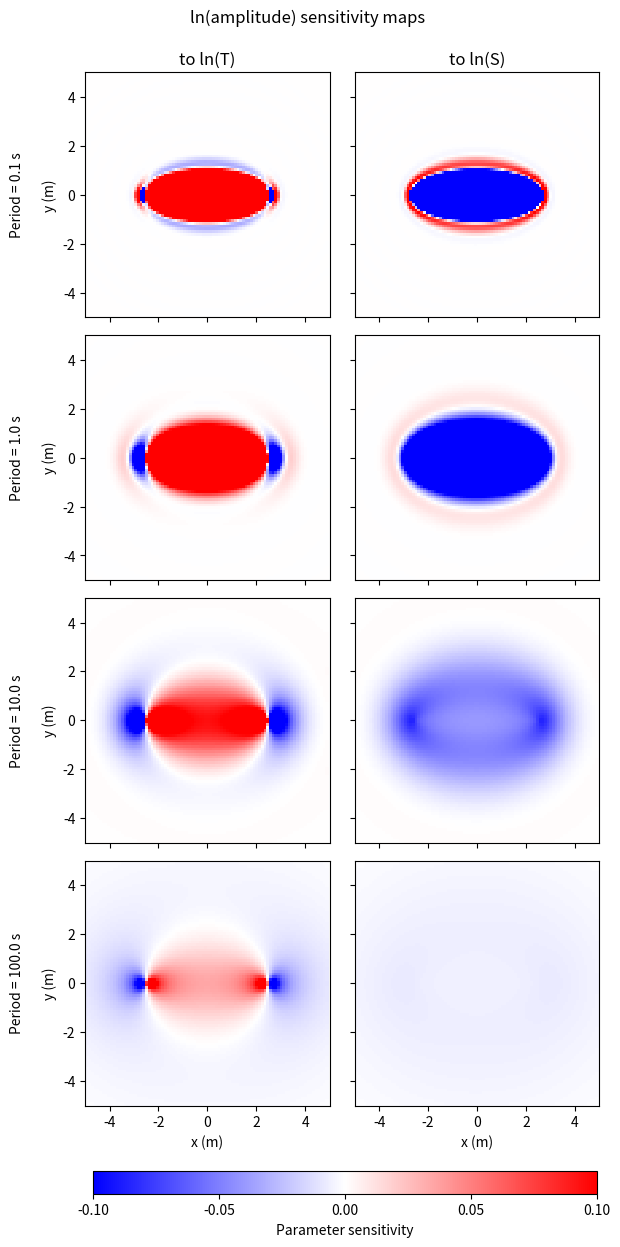
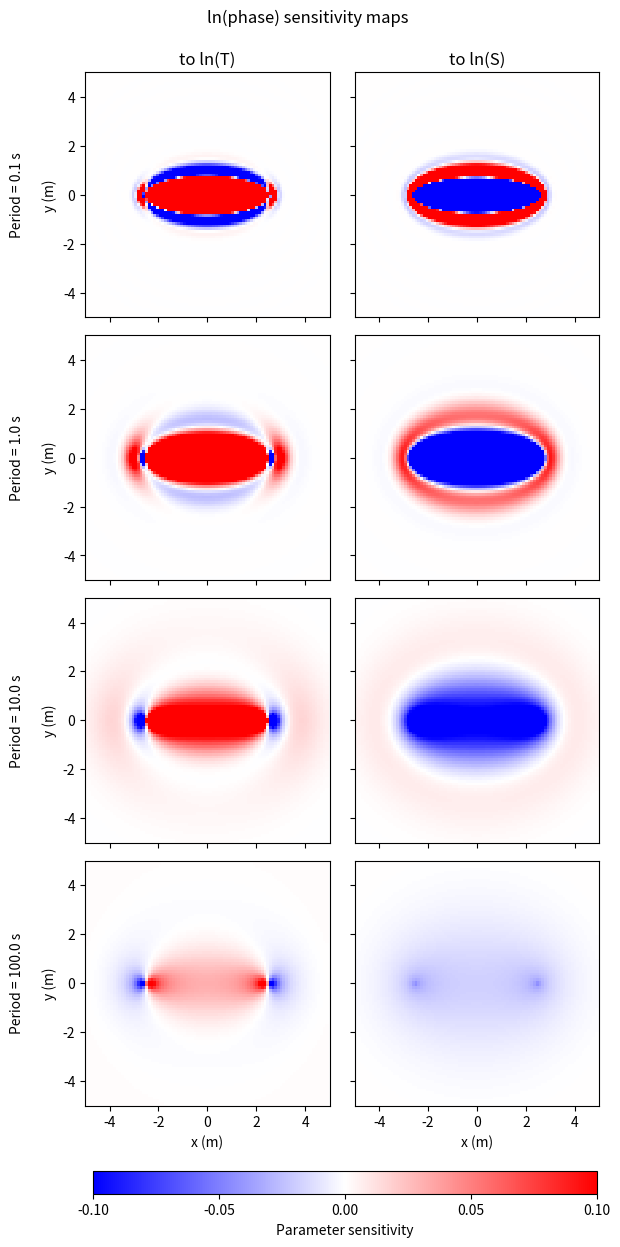

Source code (Python) for these figures, in order:

# This Python script was translated from Matlab codes developed and provided as
# part of the following publication: Cardiff, M. and Barrash, W. (2015). 
# Analytical and semi-analytical tools for the design of oscillatory pumping 
# tests. Groundwater, 53(6), 896-907. The original Matlab codes are copyright
# of Michael Cardiff (University of Wisconsin-Madison), 2013-2014.

import numpy as np
import matplotlib as mpl
import matplotlib.pyplot as plt
from scipy.special import kv


# Black and Kipp (1981) solution
def phasor_linesrc_soln(Qpeak, om, S, T, xw, yw, x, y):
    return Qpeak/(2.*np.pi*T)*\
           kv(0, ((om*((x-xw)**2.+(y-yw)**2.)*S)/T)**(0.5)*np.exp(1j*np.pi/4.))

    
def oscill_sens_generator_linesrc(Qpeak, period, S, T, domain_def, pump_loc, 
                                  obs_loc):
    # Setup parameters needed to do the discretization and plotting
    om  = 2.*np.pi/period
    x_w = pump_loc[0]
    y_w = pump_loc[1]
    x_o = obs_loc[0]
    y_o = obs_loc[1]
    xmin  = domain_def[0,0]
    xstep = domain_def[0,1]
    xmax  = domain_def[0,2]
    ymin  = domain_def[1,0]
    ystep = domain_def[1,1]
    ymax  = domain_def[1,2]
    xv = np.arange(xmin, xmax, xstep)
    yv = np.arange(ymin, ymax, ystep)
    xg, yg = np.meshgrid(xv, yv)
    
    # Calculate the value of the phasor at the observation location
    # to be used in the source term for the phasor solution
    phasor_at_obs = phasor_linesrc_soln(Qpeak, om, S, T, x_w, y_w, x_o, y_o)
    obs_adjsrc_val = -1./phasor_at_obs
    
    # Calculate the phasor solution
    phasor_soln = phasor_linesrc_soln(Qpeak, om, S, T, x_w, y_w, xg, yg)
    
    # Calculate the adjoint solution
    adj_soln = phasor_linesrc_soln(obs_adjsrc_val, om, S, T, x_o, y_o, xg, yg)
    
    # Calculate sensitivity of metrics to ln(S). Note this is why the extra
    # the factor of S appears at the end of the sensitivity calculation
    logS_sens = phasor_soln*adj_soln*1j*om*S
    logmag_logS_sens = np.real(logS_sens)
    phase_logS_sens  = np.imag(logS_sens)
    
    # First calculate the spatial gradients of the two solutions (needed for
    # calculating K sensitivities). Then do sensitivity calculation. 
    # Note, extra factor of T comes from calculating sensitivity with respect 
    # to ln(T) instead of to T.
    phasorgradx, phasorgrady = np.gradient(phasor_soln, xstep, ystep)
    adjgradx, adjgrady = np.gradient(adj_soln, xstep, ystep)
    logT_sens = (phasorgradx*adjgradx + phasorgrady*adjgrady)*T
    logmag_logT_sens = np.real(logT_sens)
    phase_logT_sens  = np.imag(logT_sens)
    return (xg, yg, logmag_logT_sens, logmag_logS_sens, phase_logT_sens, 
            phase_logS_sens)


Qpeak = 1e-3
period_list = np.array([0.1, 1., 10., 100.])
S = 1e-4
T = 1e-4

# Domain definition - to avoid issues with point sources, use spacings that
# will not exactly land on the locations of wells
domain_def = np.array([[-5., 0.11, 5.], [-5., 0.11, 5.]])
pump_loc  = [-2.5, 0.0]
obs_loc   = [ 2.5, 0.0]
lims = [domain_def[0,0], domain_def[0,2], domain_def[1,0], domain_def[1,2]]
num_periods = len(period_list)

f = plt.figure(figsize=[16.00/2.54, 32.00/2.54])
f.suptitle('ln(amplitude) sensitivity maps')
s = np.reshape([f.add_subplot(4, 2, sp) for sp in range(1,9)], [4,2])
 
for p in range(num_periods):    
    (xg, yg, logmag_logT_sens, logmag_logS_sens, phase_logT_sens, 
     phase_logS_sens) = oscill_sens_generator_linesrc(Qpeak, period_list[p], S, 
     T, domain_def, pump_loc, obs_loc)
       
    s[p,0].set_aspect('equal')
    s[p,0].pcolor(xg, yg, logmag_logT_sens, cmap='bwr', vmin=-0.1, vmax=0.1)
    s[p,0].set_xlim(domain_def[0,0], domain_def[0,2])
    s[p,0].set_ylim(domain_def[1,0], domain_def[1,2])
    
    s[p,1].set_aspect('equal')
    pl = s[p,1].pcolor(xg, yg, logmag_logS_sens, cmap='bwr', vmin=-0.1, 
         vmax=0.1)
    s[p,1].set_xlim(domain_def[0,0], domain_def[0,2])
    s[p,1].set_ylim(domain_def[1,0], domain_def[1,2])
    
    if p==0:
        s[p,0].set_title('to ln(T)')
        s[p,1].set_title('to ln(S)')
    if p==num_periods-1:
        s[p,0].set_xlabel('x (m)')
        s[p,1].set_xlabel('x (m)')
    else:
        s[p,0].set_xticklabels([])
        s[p,1].set_xticklabels([])       
    s[p,0].set_ylabel('Period = '+str(period_list[p])+' s\n\ny (m)')
    s[p,1].set_yticklabels([])
    
mpl.colorbar.ColorbarBase(ax=f.add_axes([0.16, 0.04, 0.80, 0.018]),
                          cmap=plt.get_cmap('bwr'),
                          norm=mpl.colors.Normalize(vmin=-0.1, vmax=0.1),
                          ticks=np.arange(-0.1, 0.15, 0.05), 
                          orientation='horizontal',
                          label='Parameter sensitivity')

plt.tight_layout()
f.subplots_adjust(top=0.93, bottom=0.11)
plt.savefig('oscill_sens_linesrc_vis_Amplitude.png', dpi=500)
plt.close(f)


f = plt.figure(figsize=[16.00/2.54, 32.00/2.54])
f.suptitle('ln(phase) sensitivity maps')
s = np.reshape([f.add_subplot(4, 2, sp) for sp in range(1,9)], [4,2])

for p in range(num_periods):       
    (xg, yg, logmag_logT_sens, logmag_logS_sens, phase_logT_sens, 
     phase_logS_sens) = oscill_sens_generator_linesrc(Qpeak, period_list[p], S, 
     T, domain_def, pump_loc, obs_loc)

    s[p,0].set_aspect('equal')
    s[p,0].pcolor(xg, yg, phase_logT_sens, cmap='bwr', vmin=-0.1, vmax=0.1)
    s[p,0].set_xlim(domain_def[0,0], domain_def[0,2])
    s[p,0].set_ylim(domain_def[1,0], domain_def[1,2])
   
    s[p,1].set_aspect('equal')
    s[p,1].pcolor(xg, yg, phase_logS_sens, cmap='bwr', vmin=-0.1, vmax=0.1)
    s[p,1].set_xlim(domain_def[0,0], domain_def[0,2])
    s[p,1].set_ylim(domain_def[1,0], domain_def[1,2])

    if p==0:
        s[p,0].set_title('to ln(T)')
        s[p,1].set_title('to ln(S)')
    if p==num_periods-1:
        s[p,0].set_xlabel('x (m)')
        s[p,1].set_xlabel('x (m)')
    else:
        s[p,0].set_xticklabels([])
        s[p,1].set_xticklabels([])       
    s[p,0].set_ylabel('Period = '+str(period_list[p])+' s\n\ny (m)')
    s[p,1].set_yticklabels([])

mpl.colorbar.ColorbarBase(ax=f.add_axes([0.16, 0.04, 0.80, 0.018]),
                          cmap='bwr',
                          norm=mpl.colors.Normalize(vmin=-0.1, vmax=0.1),
                          ticks=np.arange(-0.1, 0.15, 0.05), 
                          orientation='horizontal',
                          label='Parameter sensitivity')

plt.tight_layout()
f.subplots_adjust(top=0.93, bottom=0.11)
plt.savefig('oscill_sens_linesrc_vis_Phase.png', dpi=500)
plt.close(f)
